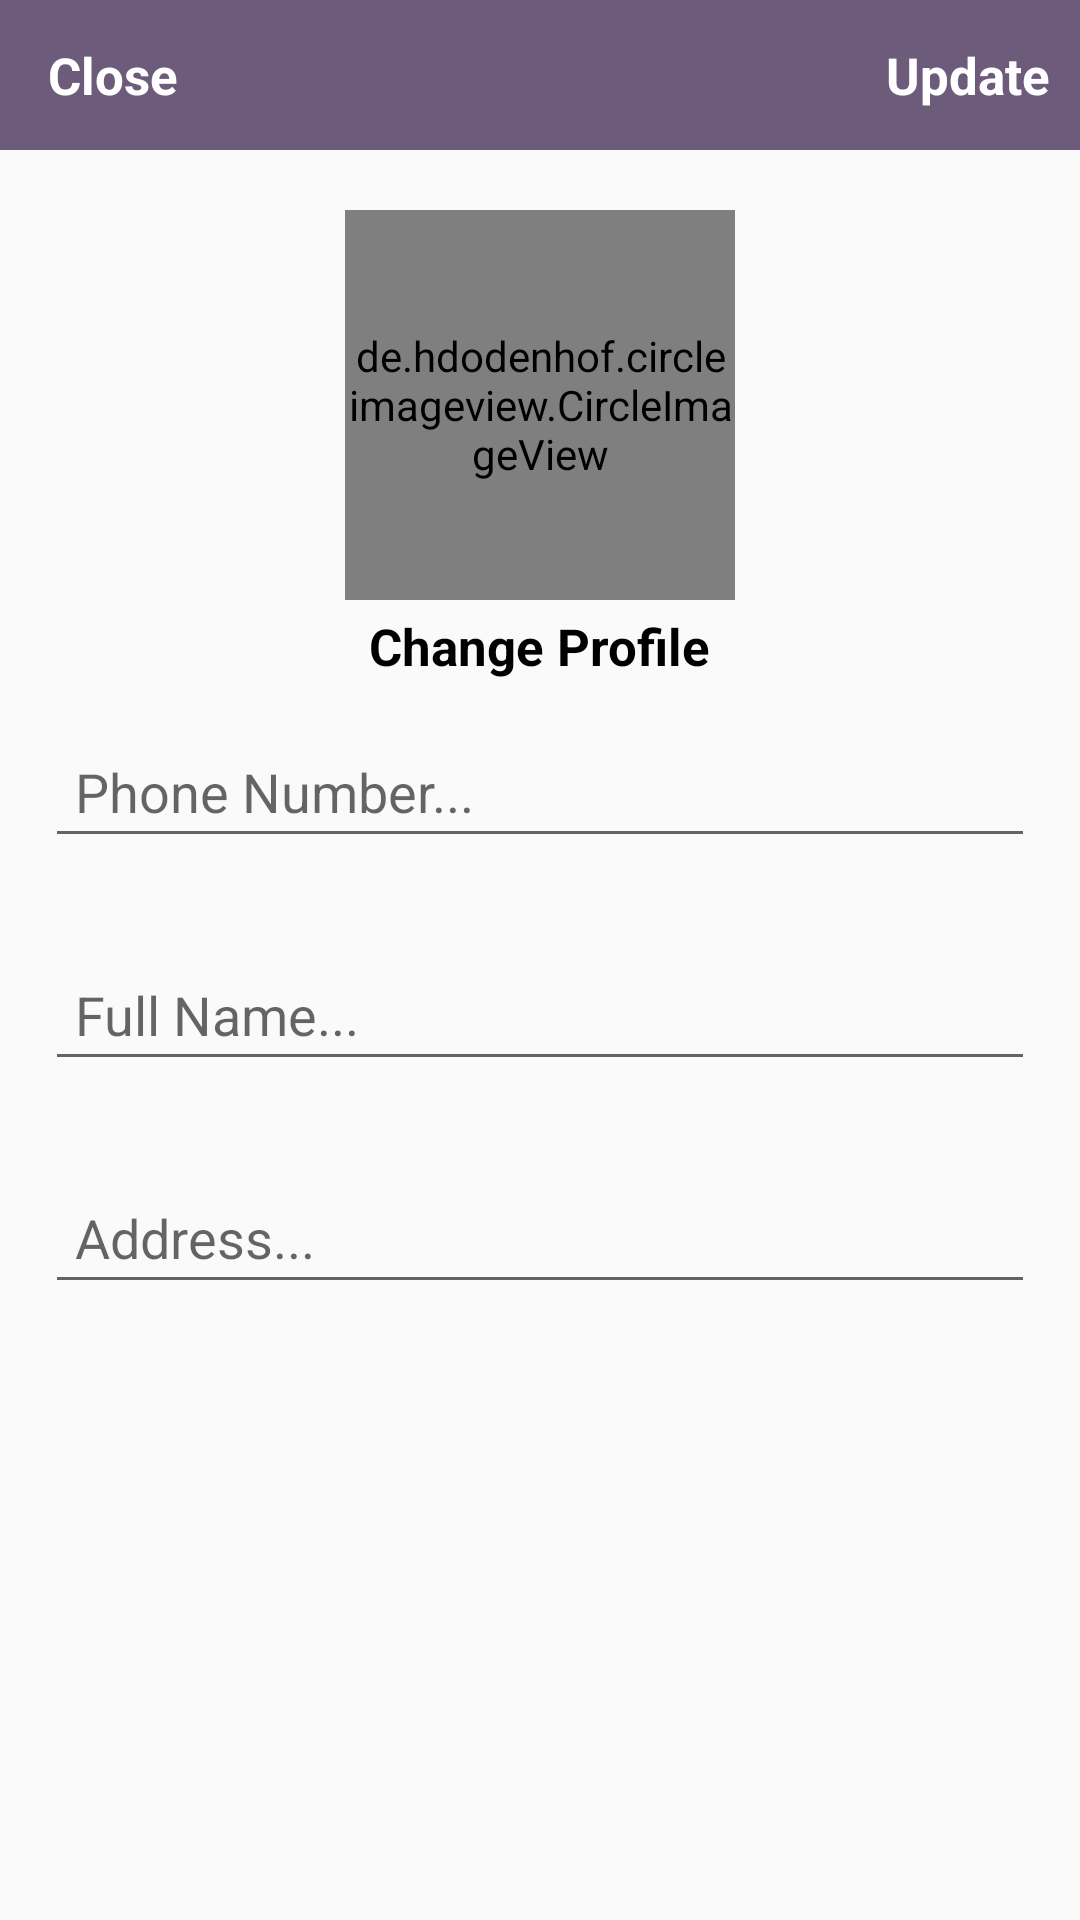

Here is an Android app screen rendered from its layout file. Give the layout XML and the strings, colors and styles it references.
<!-- AndroidManifest.xml: application theme AppTheme -->
<!-- res/layout/activity_settins.xml -->
<?xml version="1.0" encoding="utf-8"?>
<RelativeLayout
    xmlns:android="http://schemas.android.com/apk/res/android"
    xmlns:app="http://schemas.android.com/apk/res-auto"
    xmlns:tools="http://schemas.android.com/tools"
    android:layout_width="match_parent"
    android:layout_height="match_parent"
    tools:context=".SettinsActivity">

    <com.google.android.material.appbar.AppBarLayout
        android:id="@+id/app_bar_settings"
        android:layout_width="match_parent"
        android:layout_height="50dp"
        android:background="@color/colorPrimary">

        <androidx.appcompat.widget.Toolbar
            android:id="@+id/toolbar_settings"
            android:layout_width="match_parent"
            android:layout_height="wrap_content">

            <RelativeLayout
                android:layout_width="match_parent"
                android:layout_height="match_parent">

                <TextView
                    android:id="@+id/close_settings_btn"
                    android:layout_width="wrap_content"
                    android:layout_height="wrap_content"
                    android:text="Close"
                    android:textColor="@android:color/white"
                    android:textSize="17sp"
                    android:textStyle="bold"
                    android:layout_alignParentStart="true"
                    />

                <TextView
                    android:id="@+id/update_account_settings_btn"
                    android:layout_width="wrap_content"
                    android:layout_height="wrap_content"
                    android:text="Update"
                    android:textColor="@android:color/white"
                    android:textSize="17sp"
                    android:textStyle="bold"
                    android:layout_marginRight="10dp"
                    android:layout_alignParentEnd="true"
                    />

            </RelativeLayout>

        </androidx.appcompat.widget.Toolbar>

    </com.google.android.material.appbar.AppBarLayout>



    <de.hdodenhof.circleimageview.CircleImageView
        android:id="@+id/settings_profile_image"
        android:layout_width="130dp"
        android:layout_height="130dp"
        android:src="@drawable/profile"
        android:layout_below="@+id/app_bar_settings"
        android:layout_marginTop="20dp"
        android:layout_centerHorizontal="true"
        />

    <TextView
        android:id="@+id/profile_image_change_btn"
        android:layout_width="wrap_content"
        android:layout_height="wrap_content"
        android:text="Change Profile"
        android:textSize="17sp"
        android:textStyle="bold"
        android:layout_marginRight="10dp"
        android:layout_marginTop="4dp"
        android:textColor="@android:color/black"
        android:layout_below="@+id/settings_profile_image"
        android:layout_centerHorizontal="true"
        />

    <EditText
        android:id="@+id/settings_phone_number"
        android:layout_width="match_parent"
        android:layout_height="wrap_content"
        android:layout_below="@+id/profile_image_change_btn"
        android:hint="Phone Number..."
        android:layout_margin="15dp"
        android:padding="10dp"
        android:maxLines="1"
        />

    <EditText
        android:id="@+id/settings_full_name"
        android:layout_width="match_parent"
        android:layout_height="wrap_content"
        android:layout_below="@+id/settings_phone_number"
        android:hint="Full Name..."
        android:layout_margin="15dp"
        android:padding="10dp"
        android:maxLines="1"

        />

    <EditText
        android:id="@+id/settings_address"
        android:layout_width="match_parent"
        android:layout_height="wrap_content"
        android:layout_below="@+id/settings_full_name"
        android:hint="Address..."
        android:layout_margin="15dp"
        android:padding="10dp"
        />

</RelativeLayout>
<!-- resources referenced by this layout -->
<resources>
  <color name="colorPrimary">#6C5B7B</color>
  <style name="AppTheme" parent="Theme.AppCompat.Light.NoActionBar">
          
          <item name="colorPrimary">@color/colorPrimary</item>
          <item name="colorPrimaryDark">@color/colorPrimaryDark</item>
          <item name="colorAccent">@color/colorAccent</item>
      </style>
  <color name="colorPrimaryDark">#6C5B7B</color>
  <color name="colorAccent">#D81B60</color>
</resources>
